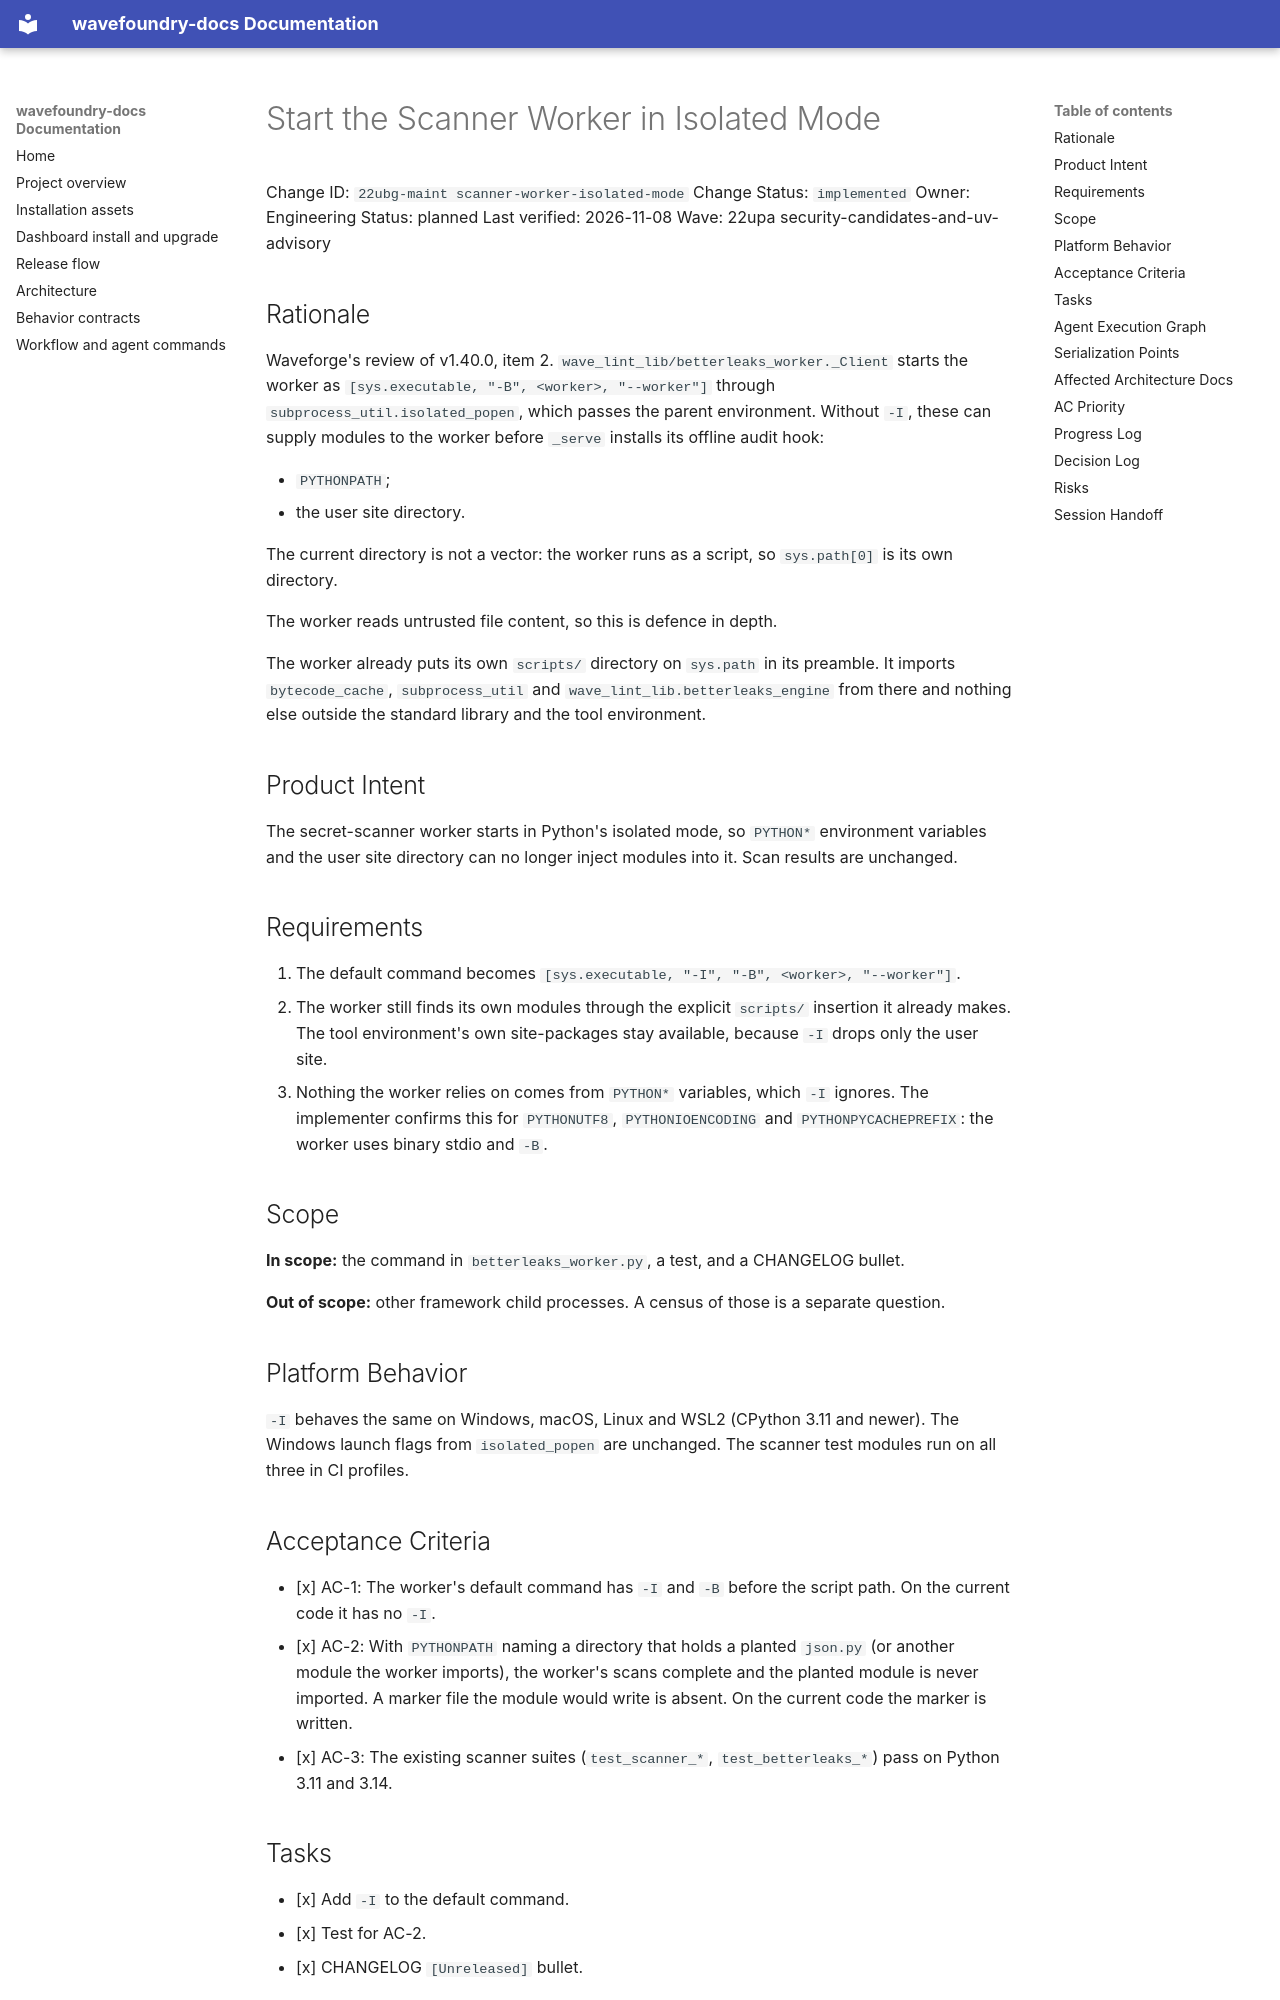

repository: coryhacking/wavefoundry · page: waves/22upa security-candidates-and-uv-advisory/22ubg-maint scanner-worker-isolated-mode/index.html · generator: mkdocs

# Start the Scanner Worker in Isolated Mode

Change ID: `22ubg-maint scanner-worker-isolated-mode`
Change Status: `implemented`
Owner: Engineering
Status: planned
Last verified: 2026-11-08
Wave: 22upa security-candidates-and-uv-advisory

## Rationale

Waveforge's review of v1.40.0, item 2. `wave_lint_lib/betterleaks_worker._Client` starts the worker as `[sys.executable, "-B", <worker>, "--worker"]` through `subprocess_util.isolated_popen`, which passes the parent environment. Without `-I`, these can supply modules to the worker before `_serve` installs its offline audit hook:

- `PYTHONPATH`;
- the user site directory.

The current directory is not a vector: the worker runs as a script, so `sys.path[0]` is its own directory.

The worker reads untrusted file content, so this is defence in depth.

The worker already puts its own `scripts/` directory on `sys.path` in its preamble. It imports `bytecode_cache`, `subprocess_util` and `wave_lint_lib.betterleaks_engine` from there and nothing else outside the standard library and the tool environment.

## Product Intent

The secret-scanner worker starts in Python's isolated mode, so `PYTHON*` environment variables and the user site directory can no longer inject modules into it. Scan results are unchanged.

## Requirements

1. The default command becomes `[sys.executable, "-I", "-B", <worker>, "--worker"]`.
2. The worker still finds its own modules through the explicit `scripts/` insertion it already makes. The tool environment's own site-packages stay available, because `-I` drops only the user site.
3. Nothing the worker relies on comes from `PYTHON*` variables, which `-I` ignores. The implementer confirms this for `PYTHONUTF8`, `PYTHONIOENCODING` and `PYTHONPYCACHEPREFIX`: the worker uses binary stdio and `-B`.

## Scope

**In scope:** the command in `betterleaks_worker.py`, a test, and a CHANGELOG bullet.

**Out of scope:** other framework child processes. A census of those is a separate question.

## Platform Behavior

`-I` behaves the same on Windows, macOS, Linux and WSL2 (CPython 3.11 and newer). The Windows launch flags from `isolated_popen` are unchanged. The scanner test modules run on all three in CI profiles.
